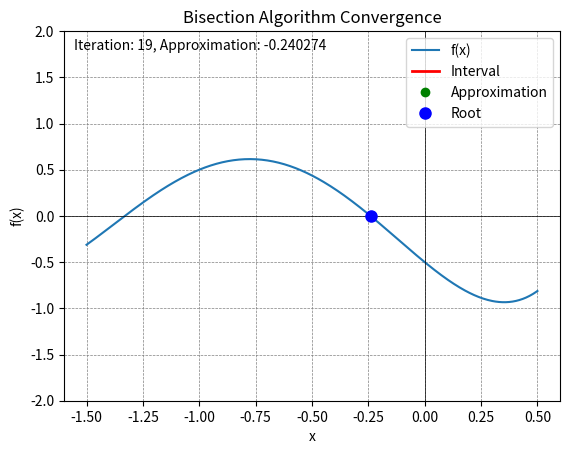

Reproduce this figure in Python. (Note: this script raises an exception after producing the figure.)
import matplotlib.pyplot as plt
import numpy as np
import matplotlib.animation as animation

def f(x):
    return x**4 + x**3 * 3 + x**2 - 2 * x - 0.5

def bisection_interval_subdivisions(a, b, iterations=1000000, tolerance=1e-6) -> list:
    roots = []
    if f(a) * f(b) >= 0:
        return roots

    for _ in range(iterations):
        c = (a + b) / 2
        if abs(f(c)) < tolerance:
            roots.append(c)
            return roots

        if f(a) * f(c) < 0:
            b = c
        else:
            a = c
    return roots


def bisection_interval_subdivisions_with_history(a, b, iterations=100, tolerance=1e-6) -> list:
    approximations = []
    if f(a) * f(b) >= 0:
        return approximations

    current_a = a # Keep track of interval boundaries for animation
    current_b = b

    for _ in range(iterations):
        c = (current_a + current_b) / 2
        approximations.append(c)
        if abs(f(c)) < tolerance:
            return approximations

        if f(current_a) * f(c) < 0:
            current_b = c
        else:
            current_a = c
    return approximations


def visualize_bisection(a_init, b_init, approximations, root_value=None):
    fig, ax = plt.subplots()
    x = np.linspace(a_init - 0.5, b_init + 0.5, 400)
    ax.plot(x, f(x), label='f(x)')
    ax.axhline(0, color='black', linewidth=0.5)
    ax.axvline(0, color='black', linewidth=0.5)
    ax.grid(color='gray', linestyle='--', linewidth=0.5)
    ax.set_xlabel('x')
    ax.set_ylabel('f(x)')
    ax.set_title('Bisection Algorithm Convergence')
    ax.set_ylim([-2, 2])

    interval_line, = ax.plot([], [], 'r-', linewidth=2, label='Interval')
    center_point, = ax.plot([], [], 'go', label='Approximation')
    root_point, = ax.plot([], [], 'bo', label='Root' if root_value is not None else None, markersize=8)
    iteration_text = ax.text(0.02, 0.95, '', transform=ax.transAxes)
    legend = ax.legend(loc='upper right') # Explicitly create legend

    current_a = a_init # Keep track of interval boundaries for animation
    current_b = b_init

    def animate(i):
        nonlocal current_a, current_b # Allow modification of outer scope variables

        frame_pause_iterations = 3 # Number of frames to pause on the first iteration

        if i < frame_pause_iterations: # First few frames - show initial state
            iteration_index = 0 # Show the state for the 0th iteration (initial interval)
        elif i < len(approximations) + frame_pause_iterations: # Normal animation frames
            iteration_index = i - frame_pause_iterations + 1 # Adjust index to start from the 1st approximation
        else:
            iteration_index = len(approximations) # Show final state for extra frames


        if iteration_index < len(approximations):
            c = approximations[iteration_index]

            if iteration_index > 0: # Interval update starts from the second iteration (index 1)
                if f(a_init) * f(c) < 0: # Using a_init to keep original interval sign
                    current_b = c
                else:
                    current_a = c

            interval_line.set_data([current_a, current_b], [0, 0])
            center_point.set_data([c], [f(c)])
            iteration_text.set_text(f'Iteration: {iteration_index+1}, Approximation: {c:.6f}') #iteration_index + 1 for display
            if root_value is not None:
                root_point.set_data([root_value], [0])
            return interval_line, center_point, iteration_text, root_point if root_value is not None else root_point, legend
        else: # For last frame keep the final state
            return interval_line, center_point, iteration_text, root_point if root_value is not None else root_point, legend


    num_pause_frames = 10 # Number of frames to pause at the beginning (beyond initial frame)
    ani_frames = len(approximations) + num_pause_frames + 5 # Total frames, including pauses and extra ending frames
    ani = animation.FuncAnimation(fig, animate, frames=ani_frames, repeat=False, blit=True)
    ani.save('bisection_convergence_paused_start.mp4', writer='ffmpeg', fps=1) # Slower video, fps=1
    plt.show()


# Example Usage:
a_initial = -1.0
b_initial = 0.0
approximations_history = bisection_interval_subdivisions_with_history(a_initial, b_initial, iterations=20)

if approximations_history:
    # For better visualization, we can try to find a root with higher precision first to show as a target.
    # This is just for visual reference in the animation.
    precise_roots = bisection_interval_subdivisions(a_initial, b_initial, iterations=1000, tolerance=1e-9)
    root_value_for_vis = precise_roots[0] if precise_roots else None

    visualize_bisection(a_initial, b_initial, approximations_history, root_value=root_value_for_vis)
else:
    print("No root found in the initial interval or invalid interval.")


print("Approximations for each iteration:", approximations_history)